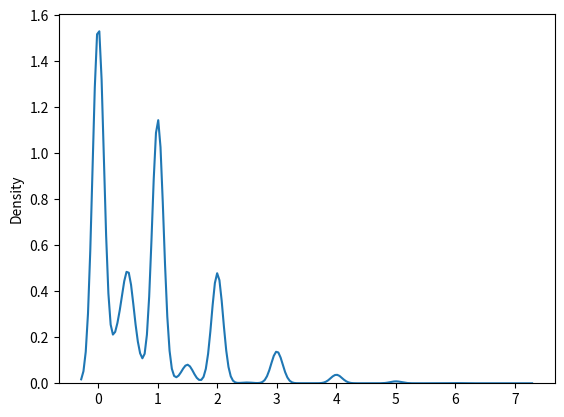

Generate this figure with matplotlib: (Note: this script raises an exception after producing the figure.)
import numpy as np
import matplotlib.pyplot as plt
import seaborn as sns


def gif(m):
    n = 10000
    z = []
    while len(z) < n:
        y = np.random.poisson(m)
        x = np.random.poisson(m)
        while y == 0:
            y = np.random.poisson(m)
        z.append(round(x/y, 4))
    return z


i = 1
x = []
while i <= 30:
    values = gif(i)
    sns.kdeplot(data=values, bw_adjust=0.7)
    plt.savefig('pictures/ Graph' + str(i))
    plt.close()
    i += 1


